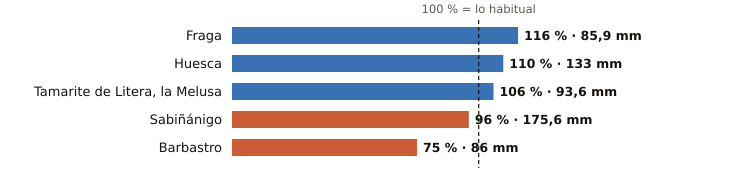

Source data for this figure (header and first rows):
estacion, provincia, indicativo, mm_otono, referencia_mm, pct, periodo_referencia, hasta, hora
Fraga, Huesca, 9924X, 85.9, 73.9, 116, 2009-2025, 2026-11-14, 15
Huesca, Huesca, 9901X, 133.0, 121.1, 110, 2009-2025, 2026-11-14, 14
Tamarite de Litera, la Melusa, Huesca, 9918Y, 93.6, 88.0, 106, 2009-2025, 2026-11-14, 15
Sabiñánigo, Huesca, 9460X, 175.6, 182.2, 96, 2004-2025, 2026-11-14, 15
Barbastro, Huesca, 9866C, 86.0, 114.2, 75, 2009-2025, 2026-11-14, 15
